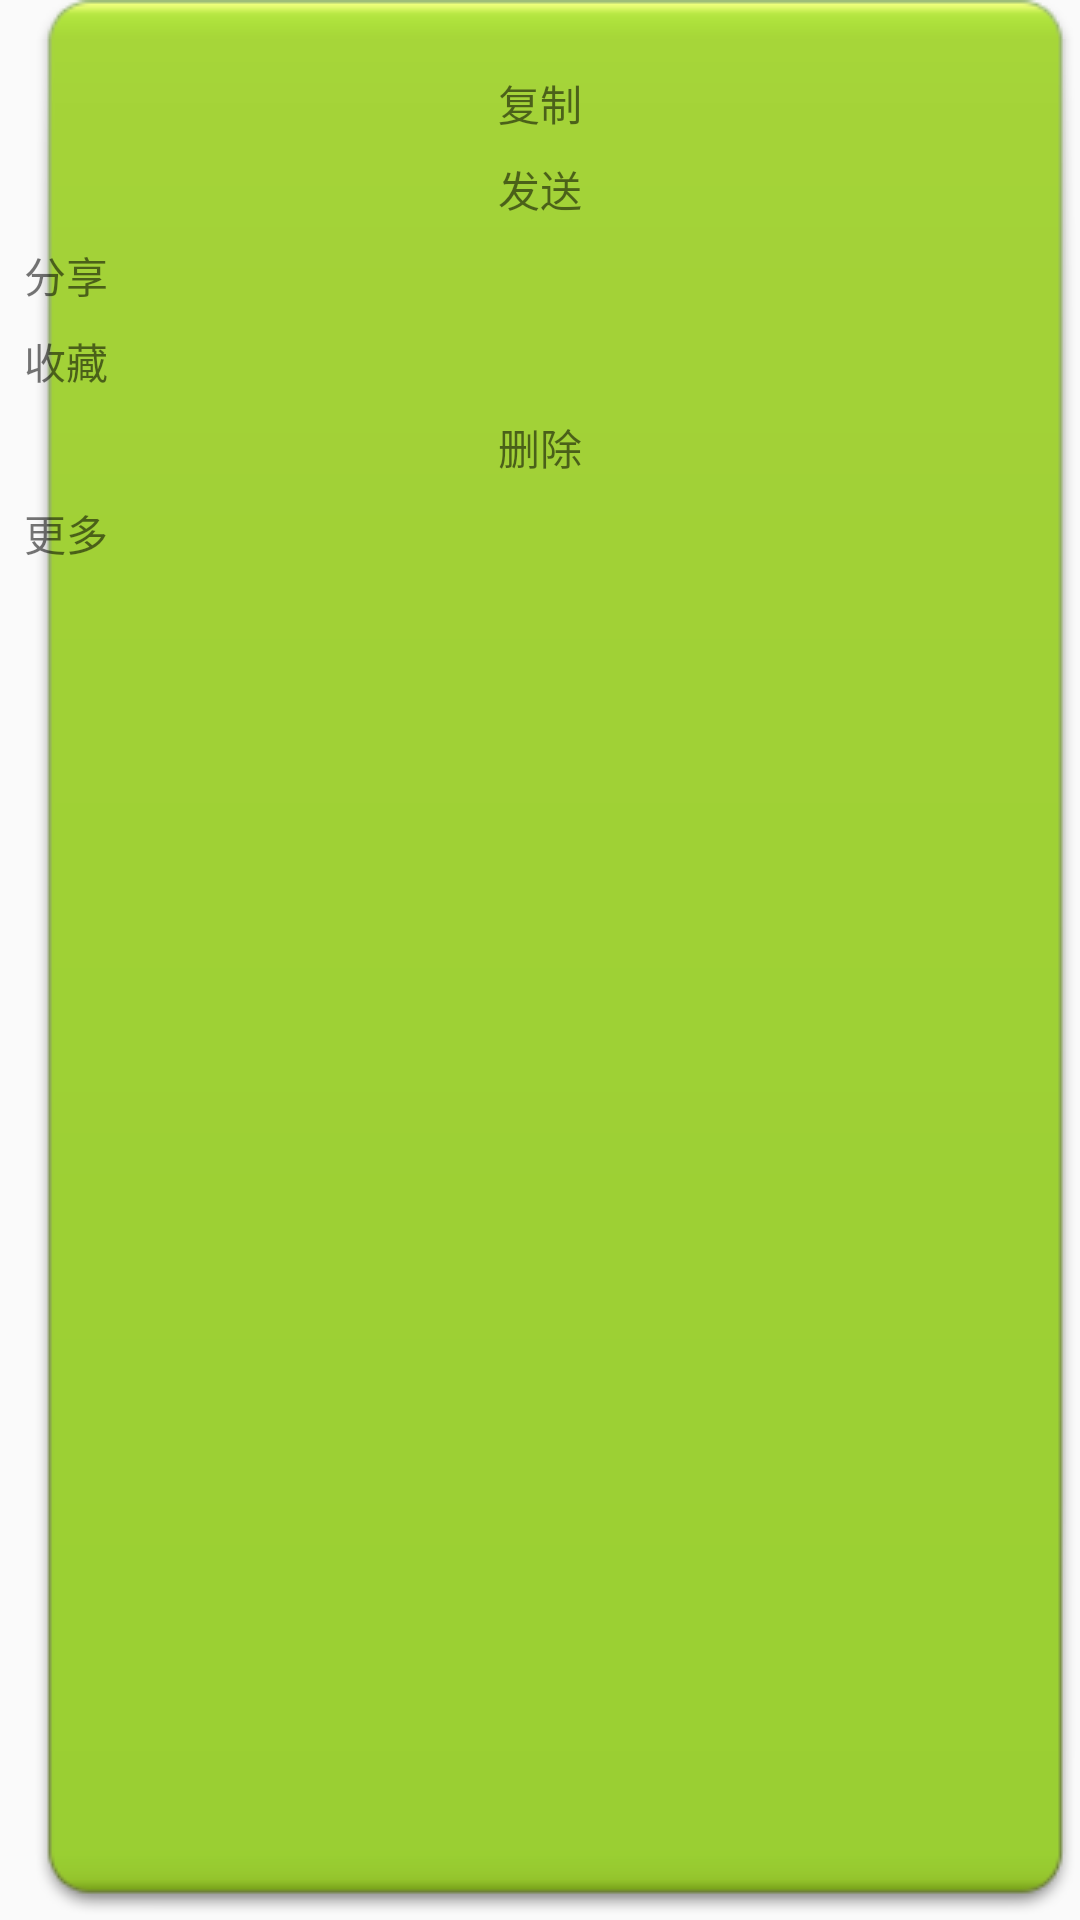

Layout XML and referenced resources for this Android screen:
<!-- AndroidManifest.xml: application theme AppTheme -->
<!-- res/layout/popupwindow_chat_message_view.xml -->
<?xml version="1.0" encoding="utf-8"?>
<android.support.constraint.ConstraintLayout
    android:id="@+id/cl_view"
    xmlns:android="http://schemas.android.com/apk/res/android"
    xmlns:app="http://schemas.android.com/apk/res-auto"
    xmlns:tools="http://schemas.android.com/tools"
    android:layout_width="wrap_content"
    android:layout_height="wrap_content"
    android:background="@drawable/back_all">

    <TextView
        android:id="@+id/tv_file_open"
        android:layout_width="wrap_content"
        android:layout_height="wrap_content"
        android:layout_marginStart="8dp"
        android:layout_marginTop="8dp"
        android:layout_marginEnd="8dp"
        android:clickable="true"
        android:focusable="true"
        android:text="@string/copy"
        app:layout_constraintEnd_toEndOf="parent"
        app:layout_constraintStart_toStartOf="parent"
        app:layout_constraintTop_toTopOf="parent" />

    <TextView
        android:id="@+id/tv_send"
        android:layout_width="wrap_content"
        android:layout_height="wrap_content"
        android:layout_marginTop="8dp"
        android:clickable="true"
        android:focusable="true"
        android:text="@string/send"
        app:layout_constraintEnd_toEndOf="parent"
        app:layout_constraintStart_toStartOf="parent"
        app:layout_constraintTop_toBottomOf="@+id/tv_file_open" />

    <TextView
        android:id="@+id/tv_share"
        android:layout_width="wrap_content"
        android:layout_height="wrap_content"
        android:layout_marginStart="8dp"
        android:layout_marginTop="8dp"
        android:layout_marginEnd="8dp"
        android:clickable="true"
        android:focusable="true"
        android:text="@string/share"
        app:layout_constraintEnd_toEndOf="parent"
        app:layout_constraintHorizontal_bias="0.0"
        app:layout_constraintStart_toStartOf="parent"
        app:layout_constraintTop_toBottomOf="@+id/tv_send" />

    <TextView
        android:id="@+id/tv_store"
        android:layout_width="wrap_content"
        android:layout_height="wrap_content"
        android:layout_marginStart="8dp"
        android:layout_marginTop="8dp"
        android:layout_marginEnd="8dp"
        android:clickable="true"
        android:focusable="true"
        android:text="@string/store"
        app:layout_constraintEnd_toEndOf="parent"
        app:layout_constraintHorizontal_bias="0.0"
        app:layout_constraintStart_toStartOf="parent"
        app:layout_constraintTop_toBottomOf="@+id/tv_share" />

    <TextView
        android:id="@+id/tv_delete"
        android:layout_width="wrap_content"
        android:layout_height="wrap_content"
        android:layout_marginStart="8dp"
        android:layout_marginTop="8dp"
        android:layout_marginEnd="8dp"
        android:clickable="true"
        android:focusable="true"
        android:text="@string/delete"
        app:layout_constraintEnd_toEndOf="parent"
        app:layout_constraintStart_toStartOf="parent"
        app:layout_constraintTop_toBottomOf="@+id/tv_store" />

    <TextView
        android:id="@+id/tv_more"
        android:layout_width="wrap_content"
        android:layout_height="wrap_content"
        android:layout_marginStart="8dp"
        android:layout_marginTop="8dp"
        android:layout_marginEnd="8dp"
        android:clickable="true"
        android:focusable="true"
        android:text="@string/more"
        app:layout_constraintEnd_toEndOf="parent"
        app:layout_constraintHorizontal_bias="0.0"
        app:layout_constraintStart_toStartOf="parent"
        app:layout_constraintTop_toBottomOf="@+id/tv_delete" />
</android.support.constraint.ConstraintLayout>
<!-- resources referenced by this layout -->
<resources>
  <string name="copy">复制</string>
  <string name="delete">删除</string>
  <string name="more">更多</string>
  <string name="send">发送</string>
  <string name="share">分享</string>
  <string name="store">收藏</string>
  <style name="AppTheme" parent="Theme.AppCompat.Light.DarkActionBar">
          
          <item name="colorPrimary">@color/colorPrimary</item>
          <item name="colorPrimaryDark">@color/colorPrimaryDark</item>
          <item name="colorAccent">@color/colorAccent</item>
          <item name="windowActionBar">false</item>
          <item name="windowNoTitle">true</item>
      </style>
  <color name="colorPrimary">#008577</color>
  <color name="colorPrimaryDark">#00574B</color>
  <color name="colorAccent">#D81B60</color>
</resources>
